Dataset: Coffee-Leaf-Disease-Detection-Using-CNN (GitHub, YenRylin/Coffee-Leaf-Disease-Detection-Using-CNN). Classes: bercak daun, hawar daun, karat daun, pengorok daun.

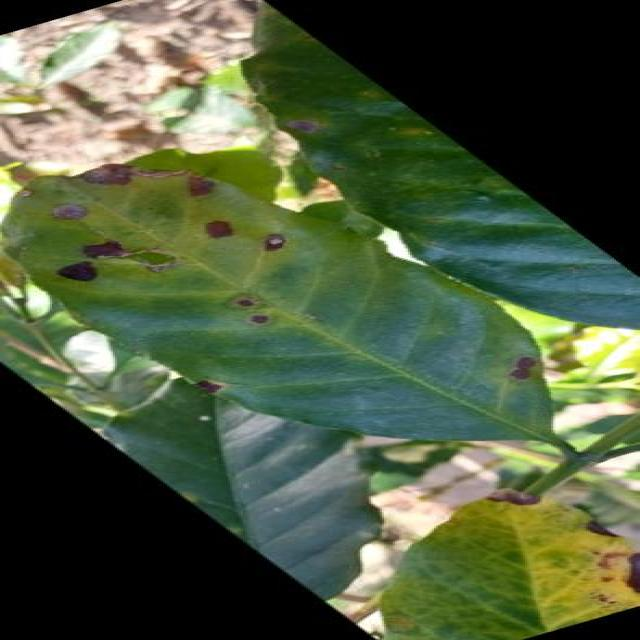
Label: bercak daun

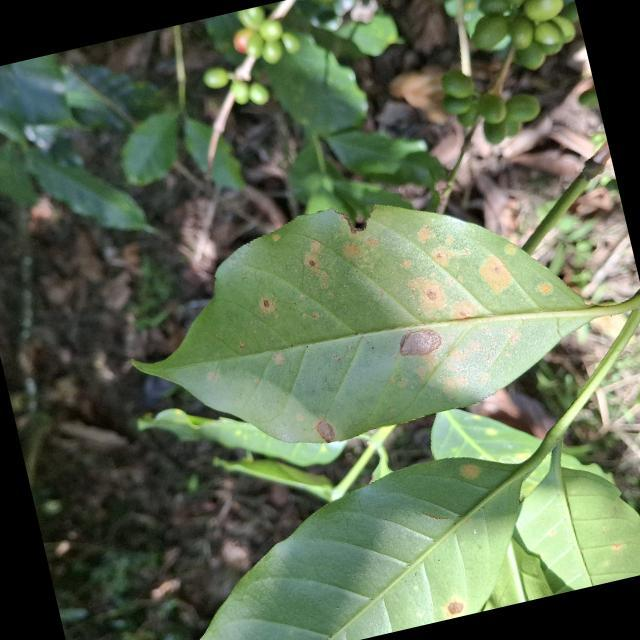
Label: karat daun

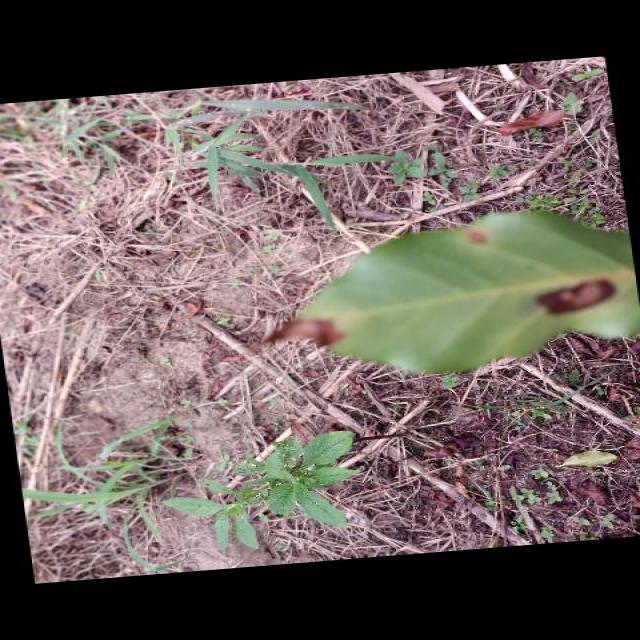
Label: bercak daun

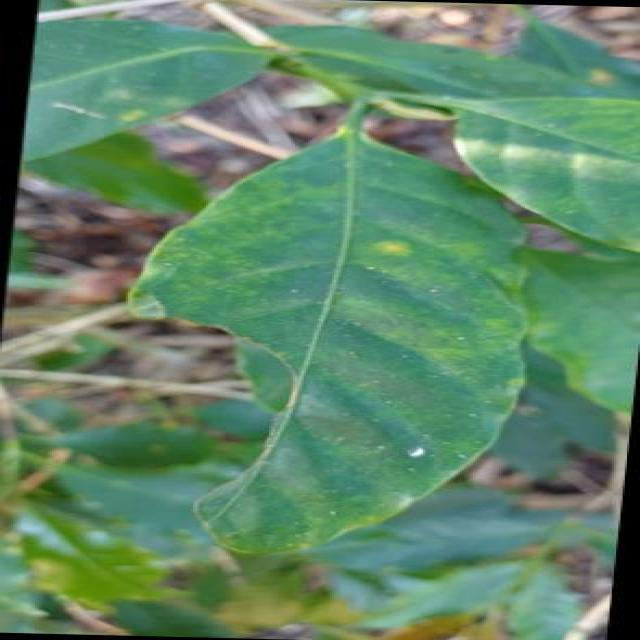
Label: hawar daun

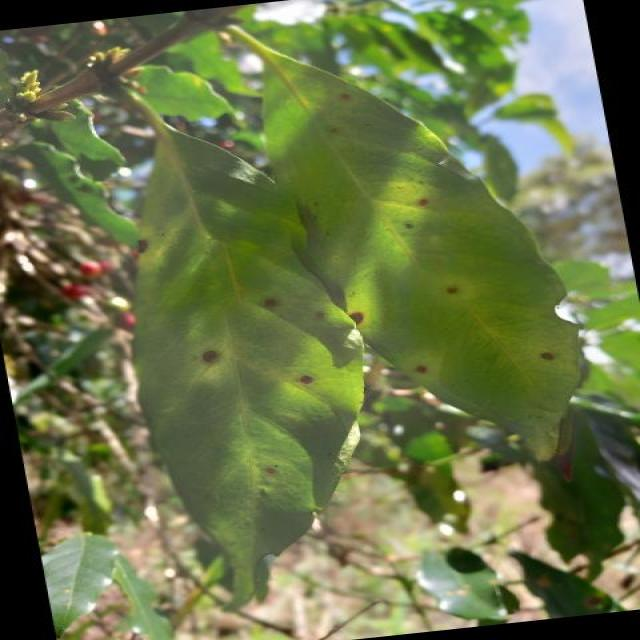
Label: bercak daun

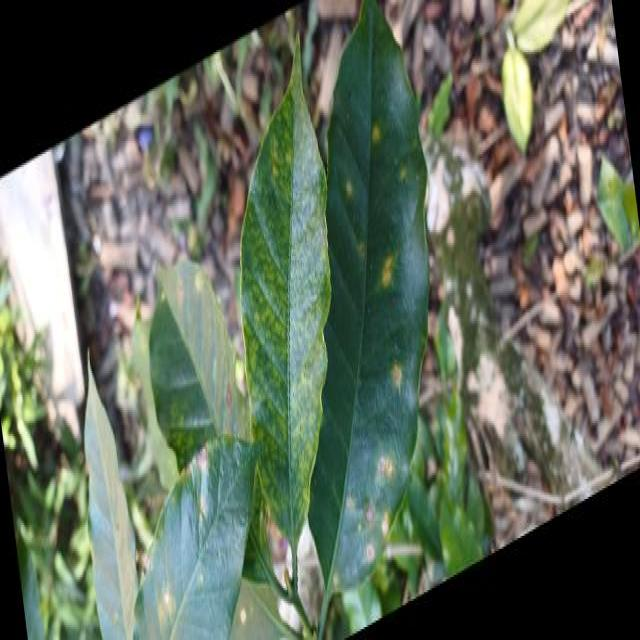
Label: karat daun
